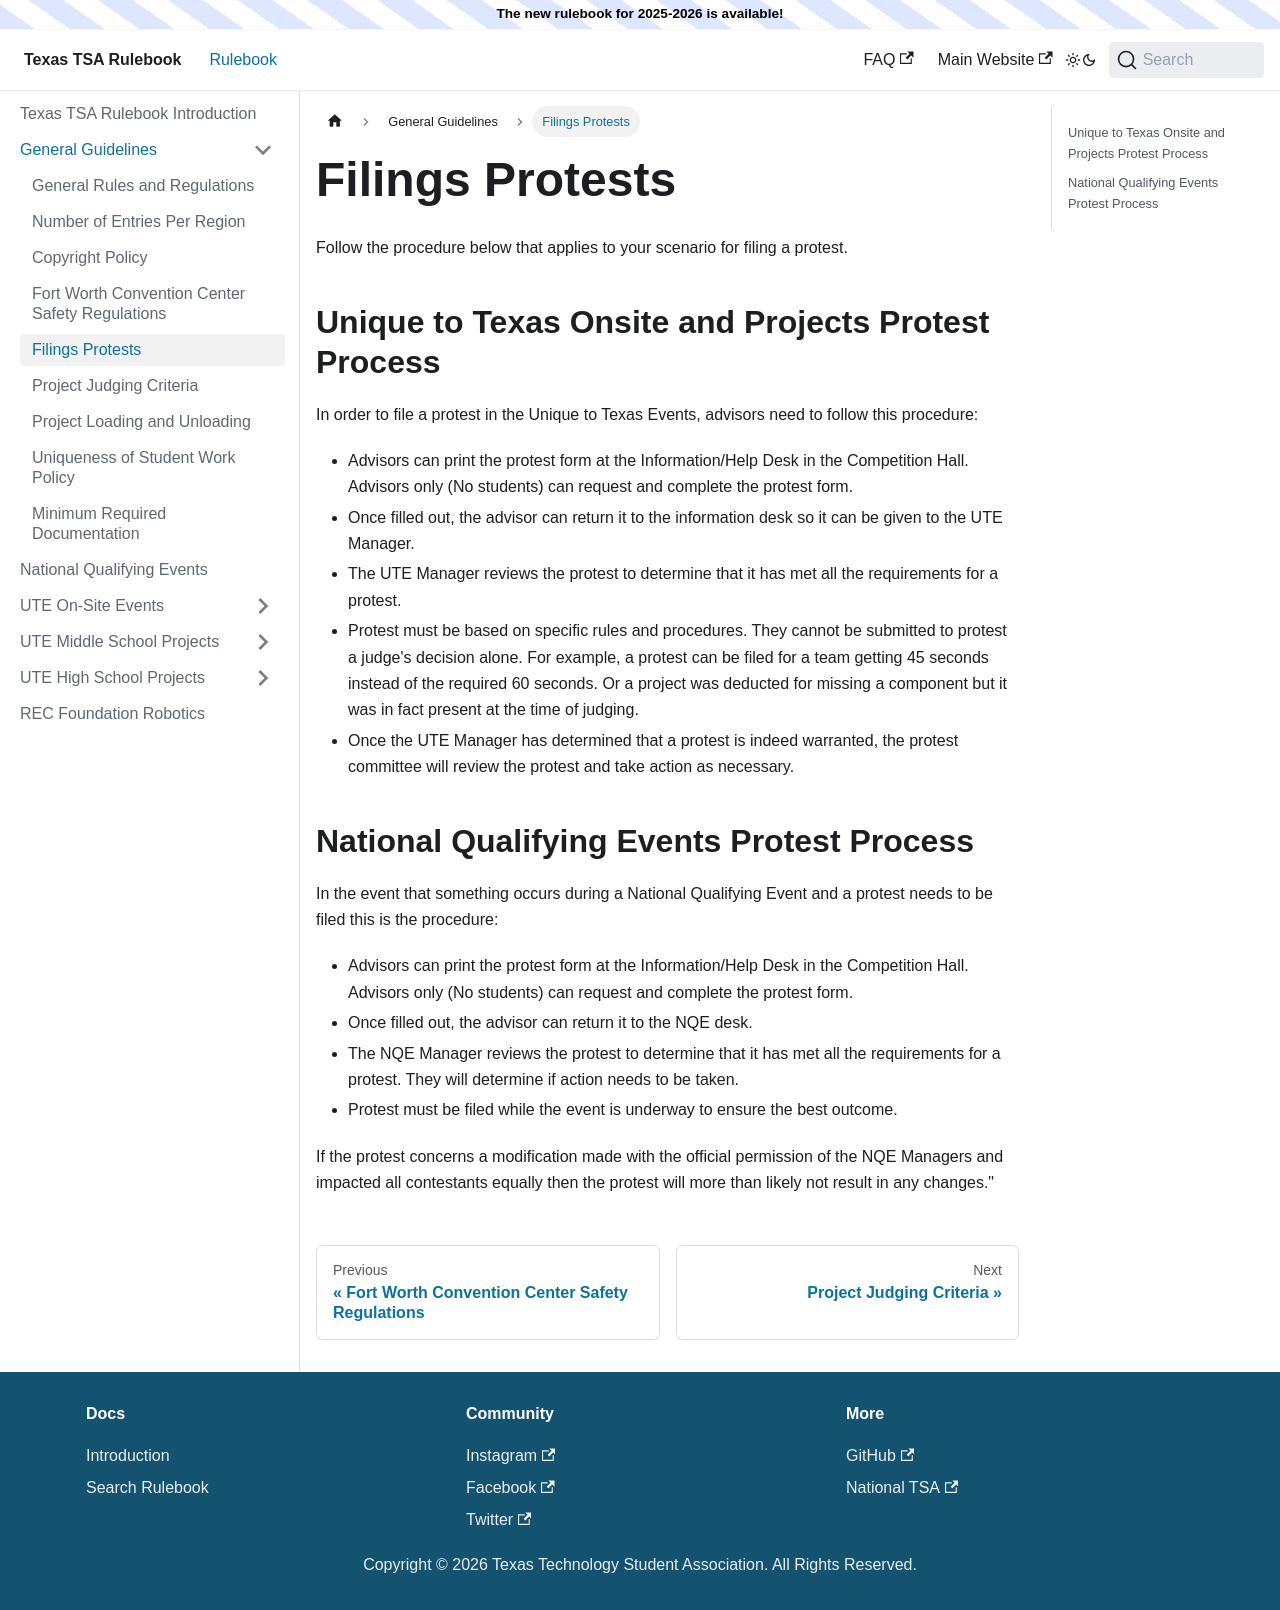

repository: texastsarulebook/texastsarulebook.github.io · page: general-guidelines/filing-protests.html · generator: docusaurus

---
sidebar_position: 5
---

# Filings Protests

Follow the procedure below that applies to your scenario for filing a protest.

## Unique to Texas Onsite and Projects Protest Process

In order to file a protest in the Unique to Texas Events, advisors need to follow this procedure:

- Advisors can print the protest form at the Information/Help Desk in the Competition Hall.  Advisors only (No students) can request and complete the protest form.
- Once filled out, the advisor can return it to the information desk so it can be given to the UTE Manager.
- The UTE Manager reviews the protest to determine that it has met all the requirements for a protest.
- Protest must be based on specific rules and procedures.  They cannot be submitted to protest a judge's decision alone. For example, a protest can be filed for a team getting 45 seconds instead of the required 60 seconds. Or a project was deducted for missing a component but it was in fact present at the time of judging.
- Once the UTE Manager has determined that a protest is indeed warranted, the protest committee will review the protest and take action as necessary.

## National Qualifying Events Protest Process

In the event that something occurs during a National Qualifying Event and a protest needs to be filed this is the procedure:

- Advisors can print the protest form at the Information/Help Desk in the Competition Hall.  Advisors only (No students) can request and complete the protest form.
- Once filled out, the advisor can return it to the NQE desk.
- The NQE Manager reviews the protest to determine that it has met all the requirements for a protest. They will determine if action needs to be taken.
- Protest must be filed while the event is underway to ensure the best outcome.
 
If the protest concerns a modification made with the official permission of the NQE Managers and impacted all contestants equally then the protest will more than likely not result in any changes."
